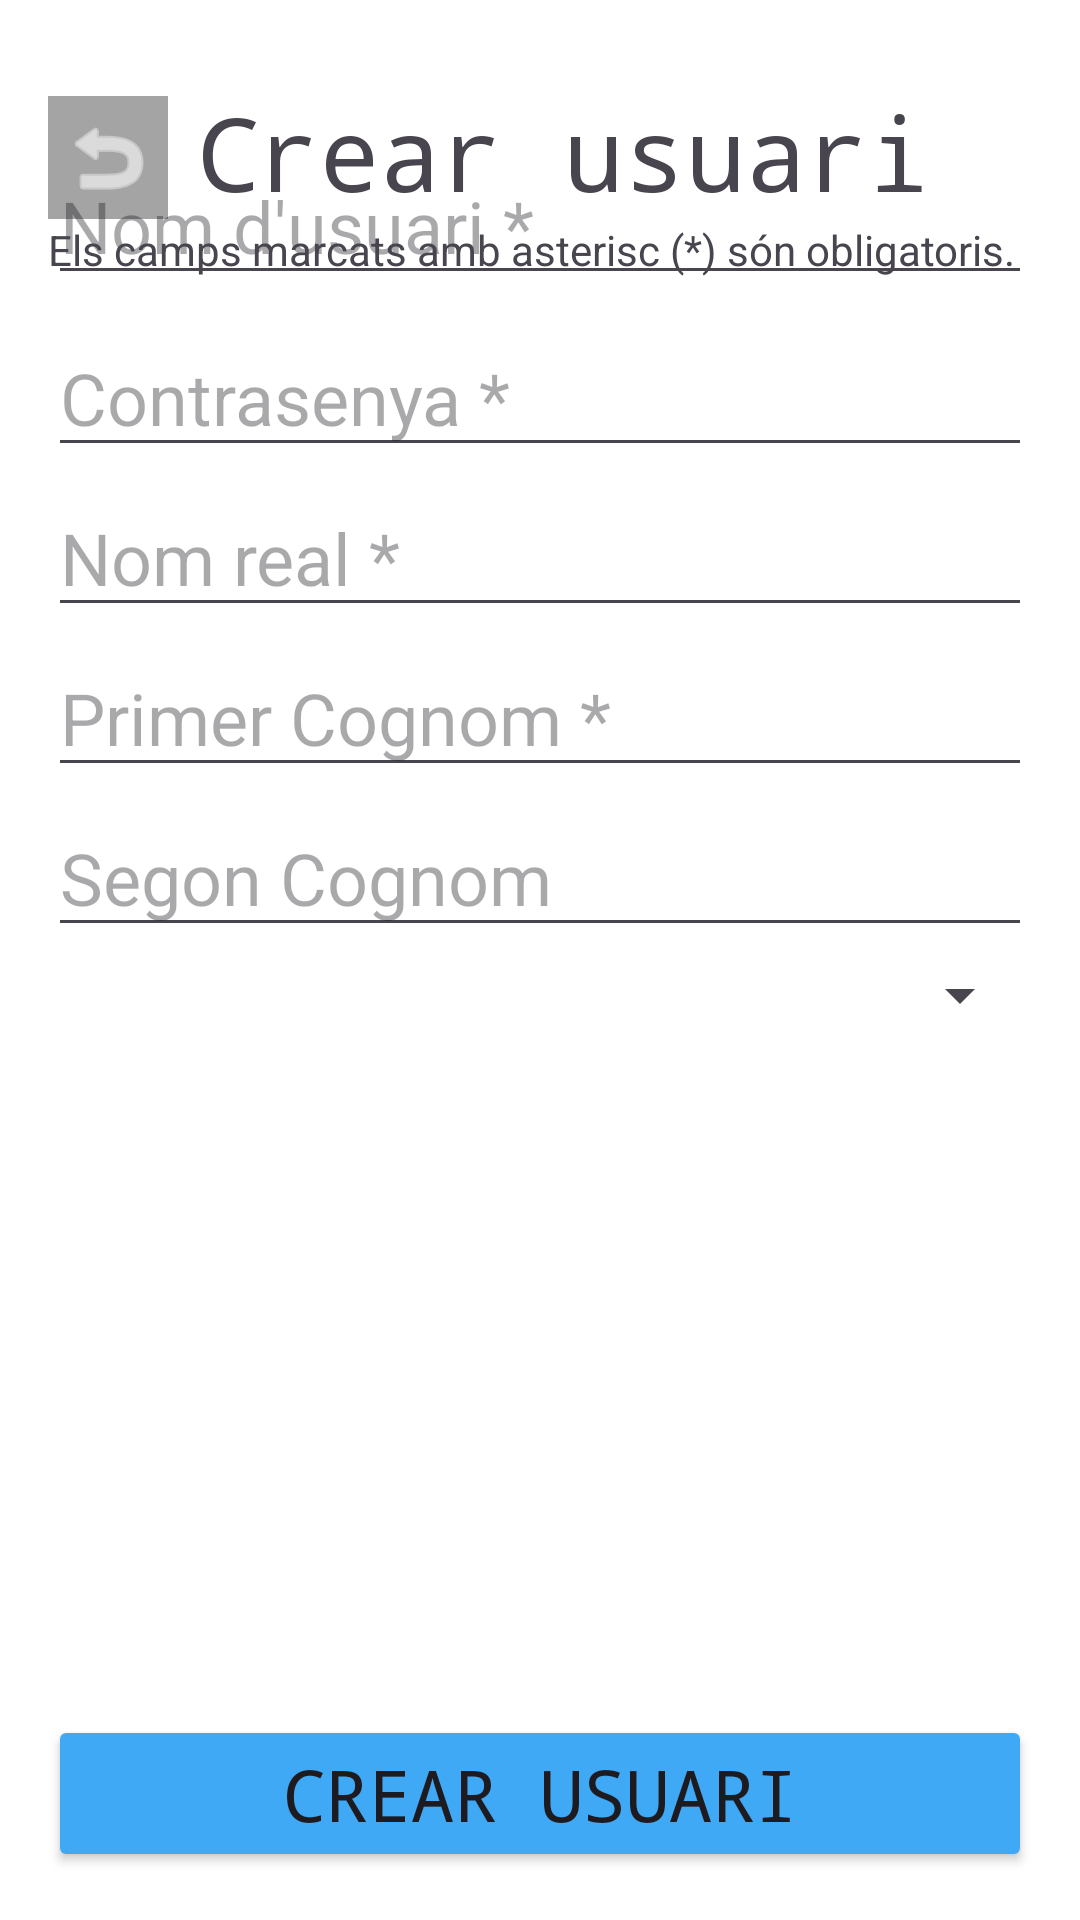

Here is an Android app screen rendered from its layout file. Give the layout XML and the strings, colors and styles it references.
<!-- AndroidManifest.xml: application theme Theme.LibrarySolutionSDJ -->
<!-- res/layout/activity_user_create.xml -->
<androidx.constraintlayout.widget.ConstraintLayout xmlns:android="http://schemas.android.com/apk/res/android"
    xmlns:app="http://schemas.android.com/apk/res-auto"
    xmlns:tools="http://schemas.android.com/tools"
    android:layout_width="match_parent"
    android:layout_height="match_parent"
    android:background="#fff"
    android:orientation="vertical"
    android:padding="16dp">

    <ImageButton
        android:id="@+id/back_button5"
        android:layout_width="40dp"
        android:layout_height="41dp"
        android:layout_alignParentStart="true"
        android:layout_alignParentTop="true"
        android:layout_alignParentEnd="true"
        android:layout_alignParentBottom="true"
        android:layout_marginTop="16dp"
        android:layout_marginBottom="20dp"
        android:background="#A4A4A4"
        android:tint="#FFFFFF"
        app:layout_constraintBottom_toTopOf="@+id/user_list_view"
        app:layout_constraintEnd_toStartOf="@+id/textView7"
        app:layout_constraintHorizontal_bias="0.0"
        app:layout_constraintStart_toStartOf="parent"
        app:layout_constraintTop_toTopOf="parent"
        app:layout_constraintVertical_bias="1.0"
        app:srcCompat="@android:drawable/ic_menu_revert" />

    <TextView
        android:id="@+id/textView7"
        android:layout_width="wrap_content"
        android:layout_height="wrap_content"
        android:layout_marginTop="12dp"
        android:fontFamily="monospace"
        android:text="Crear usuari"
        android:textSize="34sp"
        app:layout_constraintEnd_toEndOf="parent"
        app:layout_constraintHorizontal_bias="0.591"
        app:layout_constraintStart_toStartOf="parent"
        app:layout_constraintTop_toTopOf="parent" />

    <EditText
        android:id="@+id/username_edit_text"
        android:layout_width="match_parent"
        android:layout_height="wrap_content"
        android:layout_marginBottom="8dp"
        android:hint="Nom d'usuari *"
        android:textSize="24sp"
        app:layout_constraintBottom_toTopOf="@+id/password_edit_text"
        app:layout_constraintEnd_toEndOf="parent"
        app:layout_constraintHorizontal_bias="0.0"
        app:layout_constraintStart_toStartOf="parent"
        app:layout_constraintTop_toBottomOf="@+id/textView7"
        app:layout_constraintVertical_bias="1.0" />

    <Spinner
        android:id="@+id/user_type_spinner"
        android:layout_width="match_parent"
        android:layout_height="wrap_content"
        android:layout_marginBottom="228dp"
        app:layout_constraintBottom_toTopOf="@+id/create_button"
        app:layout_constraintEnd_toEndOf="parent"
        app:layout_constraintHorizontal_bias="1.0"
        app:layout_constraintStart_toStartOf="parent" />

    <EditText
        android:id="@+id/surname2_edit_text"
        android:layout_width="match_parent"
        android:layout_height="wrap_content"
        android:layout_marginBottom="4dp"
        android:hint="Segon Cognom"
        android:textSize="24sp"
        app:layout_constraintBottom_toTopOf="@+id/user_type_spinner"
        app:layout_constraintEnd_toEndOf="parent"
        app:layout_constraintHorizontal_bias="0.0"
        app:layout_constraintStart_toStartOf="parent" />

    <EditText
        android:id="@+id/realname_edit_text"
        android:layout_width="match_parent"
        android:layout_height="wrap_content"
        android:layout_marginBottom="4dp"
        android:hint="Nom real *"
        android:textSize="24sp"
        app:layout_constraintBottom_toTopOf="@+id/surname1_edit_text"
        app:layout_constraintEnd_toEndOf="parent"
        app:layout_constraintHorizontal_bias="0.0"
        app:layout_constraintStart_toStartOf="parent" />

    <EditText
        android:id="@+id/surname1_edit_text"
        android:layout_width="match_parent"
        android:layout_height="wrap_content"
        android:layout_marginBottom="4dp"
        android:hint="Primer Cognom *"
        android:textSize="24sp"
        app:layout_constraintBottom_toTopOf="@+id/surname2_edit_text"
        app:layout_constraintEnd_toEndOf="parent"
        app:layout_constraintHorizontal_bias="0.0"
        app:layout_constraintStart_toStartOf="parent" />

    <EditText
        android:id="@+id/password_edit_text"
        android:layout_width="match_parent"
        android:layout_height="wrap_content"
        android:layout_marginBottom="4dp"
        android:hint="Contrasenya *"
        android:inputType="textPassword"
        android:textSize="24sp"
        app:layout_constraintBottom_toTopOf="@+id/realname_edit_text"
        app:layout_constraintEnd_toEndOf="parent"
        app:layout_constraintHorizontal_bias="0.0"
        app:layout_constraintStart_toStartOf="parent" />

    <Button
        android:id="@+id/create_button"
        android:layout_width="match_parent"
        android:layout_height="wrap_content"
        android:backgroundTint="#3FA9F5"
        android:fontFamily="monospace"
        android:text="Crear usuari"
        android:textSize="24sp"
        app:layout_constraintBottom_toBottomOf="parent"
        app:layout_constraintEnd_toEndOf="parent"
        app:layout_constraintHorizontal_bias="0.0"
        app:layout_constraintStart_toStartOf="parent"
        app:layout_constraintTop_toTopOf="parent"
        app:layout_constraintVertical_bias="1.0" />

    <TextView
        android:id="@+id/textView8"
        android:layout_width="wrap_content"
        android:layout_height="wrap_content"
        android:text="Els camps marcats amb asterisc (*) són obligatoris."
        app:layout_constraintBottom_toBottomOf="parent"
        app:layout_constraintEnd_toEndOf="parent"
        app:layout_constraintHorizontal_bias="0.0"
        app:layout_constraintStart_toStartOf="parent"
        app:layout_constraintTop_toTopOf="parent"
        app:layout_constraintVertical_bias="0.098" />
</androidx.constraintlayout.widget.ConstraintLayout>
<!-- resources referenced by this layout -->
<resources>
  <style name="Theme.LibrarySolutionSDJ" parent="Base.Theme.LibrarySolutionSDJ" />
  <style name="Base.Theme.LibrarySolutionSDJ" parent="Theme.Material3.DayNight.NoActionBar">
          
          
      </style>
</resources>
